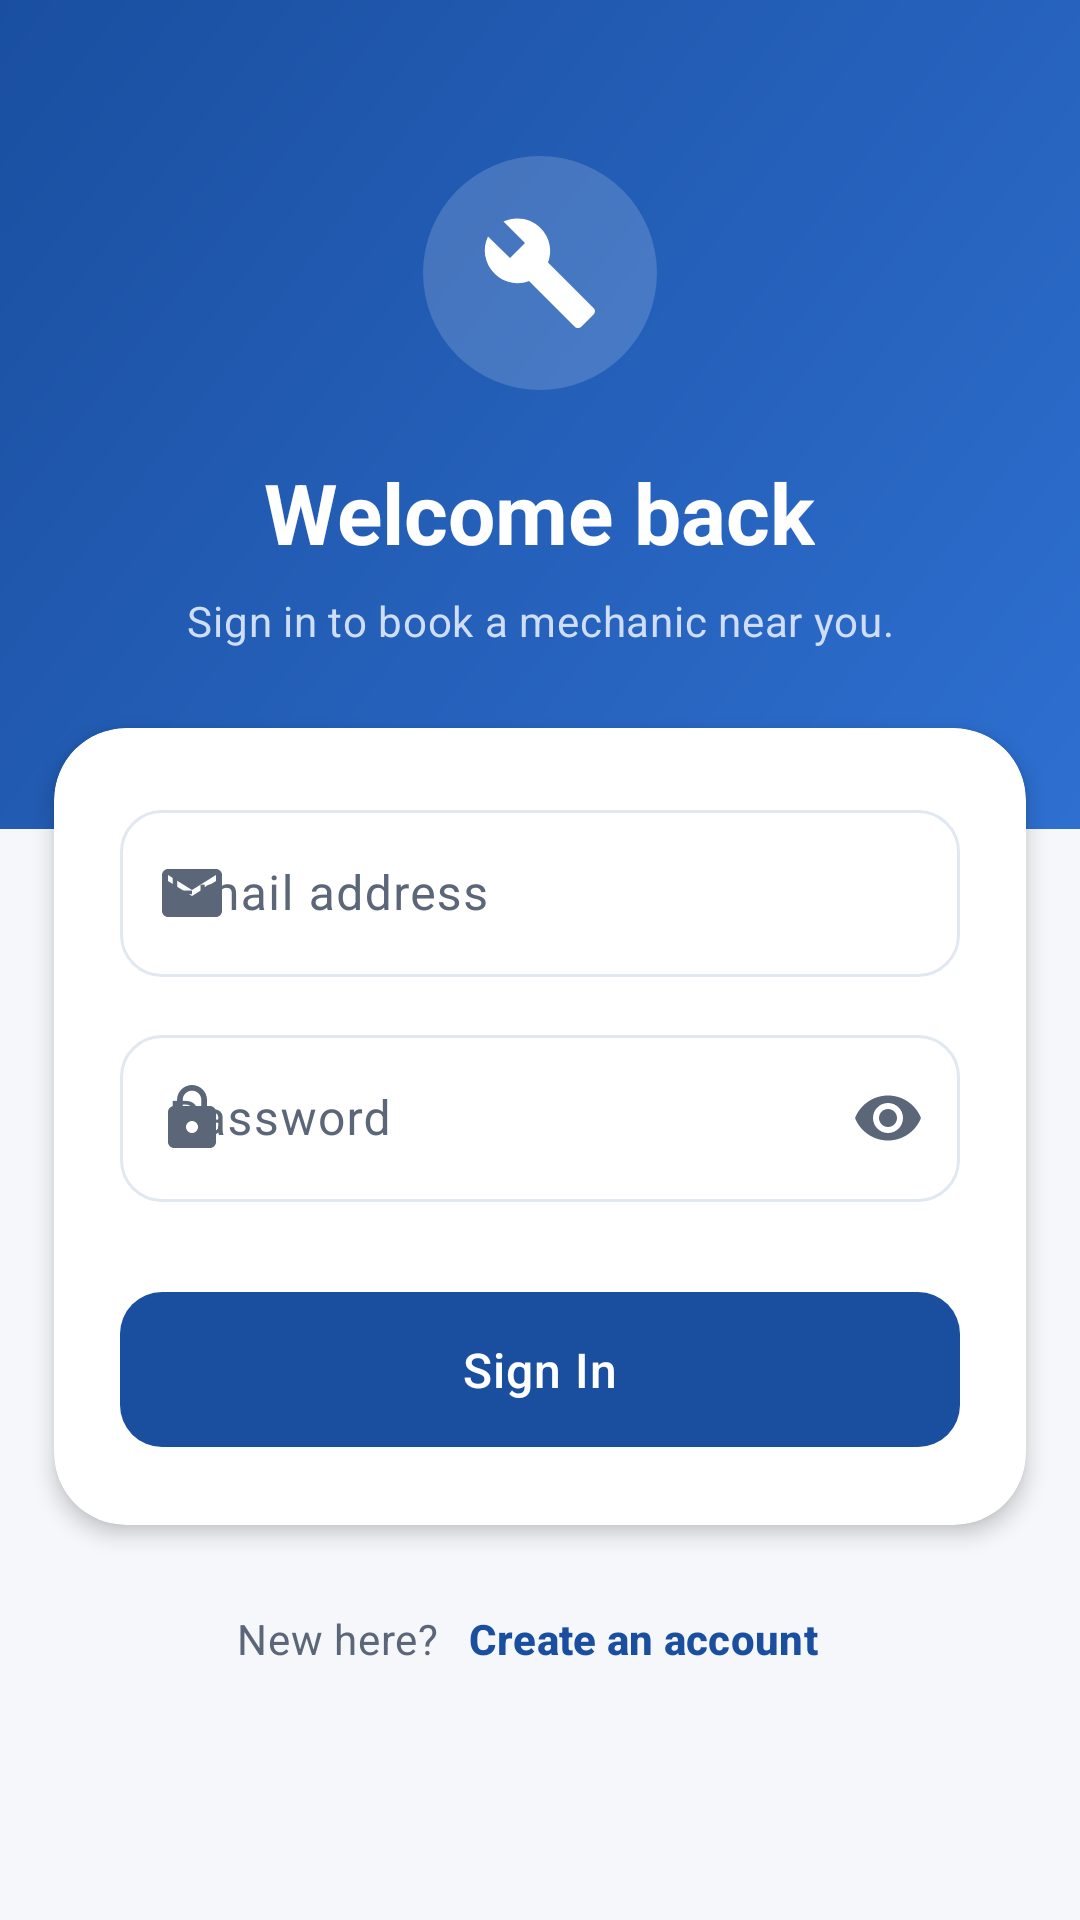

Write the Android layout XML for this screen, with the resource values it uses.
<!-- AndroidManifest.xml: application theme Theme.MechanicServiceApp -->
<!-- res/layout/fragment_sign_in.xml -->
<?xml version="1.0" encoding="utf-8"?>
<androidx.coordinatorlayout.widget.CoordinatorLayout
    xmlns:android="http://schemas.android.com/apk/res/android"
    xmlns:app="http://schemas.android.com/apk/res-auto"
    xmlns:tools="http://schemas.android.com/tools"
    android:layout_width="match_parent"
    android:layout_height="match_parent"
    android:background="?android:attr/colorBackground">

    <androidx.core.widget.NestedScrollView
        android:layout_width="match_parent"
        android:layout_height="match_parent"
        android:clipToPadding="false"
        android:fillViewport="true">

        <LinearLayout
            android:layout_width="match_parent"
            android:layout_height="wrap_content"
            android:orientation="vertical">

            <LinearLayout
                android:layout_width="match_parent"
                android:layout_height="wrap_content"
                android:background="@drawable/bg_auth_header"
                android:gravity="center_horizontal"
                android:orientation="vertical"
                android:paddingHorizontal="28dp"
                android:paddingTop="52dp"
                android:paddingBottom="60dp">

                <ImageView
                    android:layout_width="78dp"
                    android:layout_height="78dp"
                    android:background="@drawable/bg_auth_logo"
                    android:contentDescription="@string/cd_app_logo"
                    android:padding="19dp"
                    android:src="@drawable/ic_build"
                    android:tint="@color/auth_header_title"
                    tools:ignore="UseAppTint" />

                <TextView
                    android:layout_width="wrap_content"
                    android:layout_height="wrap_content"
                    android:layout_marginTop="22dp"
                    android:text="@string/sign_in_title"
                    android:textAppearance="@style/TextAppearance.App.AuthTitle" />

                <TextView
                    android:layout_width="match_parent"
                    android:layout_height="wrap_content"
                    android:layout_marginTop="8dp"
                    android:gravity="center"
                    android:text="@string/sign_in_subtitle"
                    android:textAppearance="@style/TextAppearance.App.AuthSubtitle" />
            </LinearLayout>

            <com.google.android.material.card.MaterialCardView
                style="@style/Widget.App.AuthCard"
                android:layout_width="match_parent"
                android:layout_height="wrap_content"
                android:layout_marginHorizontal="18dp"
                android:layout_marginTop="-34dp">

                <LinearLayout
                    android:layout_width="match_parent"
                    android:layout_height="wrap_content"
                    android:orientation="vertical"
                    android:padding="22dp">

                    <com.google.android.material.textfield.TextInputLayout
                        android:id="@+id/emailLayout"
                        style="@style/Widget.App.AuthField"
                        android:layout_width="match_parent"
                        android:layout_height="wrap_content"
                        android:hint="@string/hint_email"
                        app:startIconDrawable="@drawable/ic_mail">

                        <com.google.android.material.textfield.TextInputEditText
                            android:id="@+id/emailInput"
                            android:layout_width="match_parent"
                            android:layout_height="wrap_content"
                            android:autofillHints="emailAddress"
                            android:imeOptions="actionNext"
                            android:inputType="textEmailAddress"
                            android:maxLines="1" />
                    </com.google.android.material.textfield.TextInputLayout>

                    <com.google.android.material.textfield.TextInputLayout
                        android:id="@+id/passwordLayout"
                        style="@style/Widget.App.AuthField"
                        android:layout_width="match_parent"
                        android:layout_height="wrap_content"
                        android:layout_marginTop="14dp"
                        android:hint="@string/hint_password"
                        app:endIconMode="password_toggle"
                        app:startIconDrawable="@drawable/ic_lock">

                        <com.google.android.material.textfield.TextInputEditText
                            android:id="@+id/passwordInput"
                            android:layout_width="match_parent"
                            android:layout_height="wrap_content"
                            android:autofillHints="password"
                            android:imeOptions="actionDone"
                            android:inputType="textPassword"
                            android:maxLines="1" />
                    </com.google.android.material.textfield.TextInputLayout>

                    
                    <FrameLayout
                        android:layout_width="match_parent"
                        android:layout_height="wrap_content"
                        android:layout_marginTop="26dp">

                        <com.google.android.material.button.MaterialButton
                            android:id="@+id/signInButton"
                            style="@style/Widget.App.Button.Primary"
                            android:layout_width="match_parent"
                            android:layout_height="wrap_content"
                            android:text="@string/sign_in" />

                        <com.google.android.material.progressindicator.CircularProgressIndicator
                            android:id="@+id/signInProgress"
                            android:layout_width="wrap_content"
                            android:layout_height="wrap_content"
                            android:layout_gravity="center_vertical|end"
                            android:layout_marginEnd="20dp"
                            android:indeterminate="true"
                            android:visibility="gone"
                            app:indicatorColor="?attr/colorOnSurface"
                            app:indicatorSize="20dp"
                            app:trackThickness="2dp"
                            tools:visibility="visible" />
                    </FrameLayout>
                </LinearLayout>
            </com.google.android.material.card.MaterialCardView>

            <LinearLayout
                android:layout_width="match_parent"
                android:layout_height="wrap_content"
                android:layout_marginTop="14dp"
                android:layout_marginBottom="24dp"
                android:gravity="center"
                android:orientation="horizontal">

                <TextView
                    android:layout_width="wrap_content"
                    android:layout_height="wrap_content"
                    android:text="@string/no_account_label"
                    android:textAppearance="@style/TextAppearance.Material3.BodyMedium"
                    android:textColor="?attr/colorOnSurfaceVariant" />

                <com.google.android.material.button.MaterialButton
                    android:id="@+id/goToSignUpButton"
                    style="@style/Widget.Material3.Button.TextButton"
                    android:layout_width="wrap_content"
                    android:layout_height="wrap_content"
                    android:layout_marginStart="2dp"
                    android:minWidth="0dp"
                    android:paddingHorizontal="8dp"
                    android:text="@string/create_account_action"
                    android:textStyle="bold" />
            </LinearLayout>

            <Space
                android:layout_width="match_parent"
                android:layout_height="0dp"
                android:layout_weight="1" />
        </LinearLayout>
    </androidx.core.widget.NestedScrollView>
</androidx.coordinatorlayout.widget.CoordinatorLayout>
<!-- resources referenced by this layout -->
<resources>
  <color name="auth_header_title">#FFFFFF</color>
  <!-- drawable bg_auth_header (drawable) -->
  <?xml version="1.0" encoding="utf-8"?>
  <shape xmlns:android="http://schemas.android.com/apk/res/android"
      android:shape="rectangle">
      <gradient
          android:angle="315"
          android:endColor="@color/auth_header_end"
          android:startColor="@color/auth_header_start"
          android:type="linear" />
  </shape>
  <!-- drawable bg_auth_logo (drawable) -->
  <?xml version="1.0" encoding="utf-8"?>
  <shape xmlns:android="http://schemas.android.com/apk/res/android"
      android:shape="oval">
      <solid android:color="@color/auth_logo_badge" />
  </shape>
  <!-- drawable ic_mail (drawable) -->
  <vector xmlns:android="http://schemas.android.com/apk/res/android"
      android:width="24dp" android:height="24dp"
      android:viewportWidth="24" android:viewportHeight="24">
      <path android:fillColor="@android:color/white"
          android:pathData="M20,4H4c-1.1,0 -2,0.9 -2,2v12c0,1.1 0.9,2 2,2h16c1.1,0 2,-0.9 2,-2V6c0,-1.1 -0.9,-2 -2,-2zM20,8l-8,5 -8,-5V6l8,5 8,-5z"/>
  </vector>
  <string name="cd_app_logo">Instant Mechanic logo</string>
  <string name="create_account_action">Create an account</string>
  <string name="hint_email">Email address</string>
  <string name="hint_password">Password</string>
  <string name="no_account_label">New here?</string>
  <string name="sign_in">Sign In</string>
  <string name="sign_in_subtitle">Sign in to book a mechanic near you.</string>
  <string name="sign_in_title">Welcome back</string>
  <style name="TextAppearance.App.AuthSubtitle" parent="TextAppearance.Material3.BodyMedium">
          <item name="android:textColor">@color/auth_header_subtitle</item>
      </style>
  <style name="TextAppearance.App.AuthTitle" parent="TextAppearance.Material3.HeadlineMedium">
          <item name="android:textColor">@color/auth_header_title</item>
          <item name="android:textStyle">bold</item>
      </style>
  <style name="Widget.App.AuthCard" parent="Widget.Material3.CardView.Elevated">
          <item name="materialThemeOverlay">@style/ThemeOverlay.App.AuthCard</item>
          <item name="cardCornerRadius">24dp</item>
          <item name="cardElevation">4dp</item>
          <item name="cardBackgroundColor">@color/auth_card_bg</item>
      </style>
  <style name="Widget.App.AuthField" parent="Widget.Material3.TextInputLayout.OutlinedBox">
          <item name="boxCornerRadiusTopStart">14dp</item>
          <item name="boxCornerRadiusTopEnd">14dp</item>
          <item name="boxCornerRadiusBottomStart">14dp</item>
          <item name="boxCornerRadiusBottomEnd">14dp</item>
          <item name="startIconTint">?attr/colorOnSurfaceVariant</item>
      </style>
  <style name="Widget.App.Button.Primary" parent="Widget.Material3.Button">
          <item name="cornerRadius">14dp</item>
          <item name="android:paddingTop">15dp</item>
          <item name="android:paddingBottom">15dp</item>
          <item name="android:textSize">16sp</item>
          <item name="android:letterSpacing">0.02</item>
      </style>
  <color name="auth_header_end">#2E6FD0</color>
  <color name="auth_header_start">#1A4FA0</color>
  <color name="auth_logo_badge">#29FFFFFF</color>
  <color name="auth_header_subtitle">#CFDEF6</color>
  <style name="ThemeOverlay.App.AuthCard" parent="">
          <item name="elevationOverlayEnabled">false</item>
      </style>
  <color name="auth_card_bg">#FFFFFF</color>
  <color name="brand_primary">#1A4FA0</color>
  <color name="brand_primary_light">#E8EEF9</color>
  <color name="brand_primary_dark">#12386F</color>
  <color name="brand_accent">#F59E0B</color>
  <color name="background_light">#F5F7FA</color>
  <color name="surface_light">#FFFFFF</color>
  <color name="text_primary_light">#0F172A</color>
  <color name="text_secondary_light">#5B6779</color>
  <color name="divider_light">#E2E8F0</color>
</resources>
